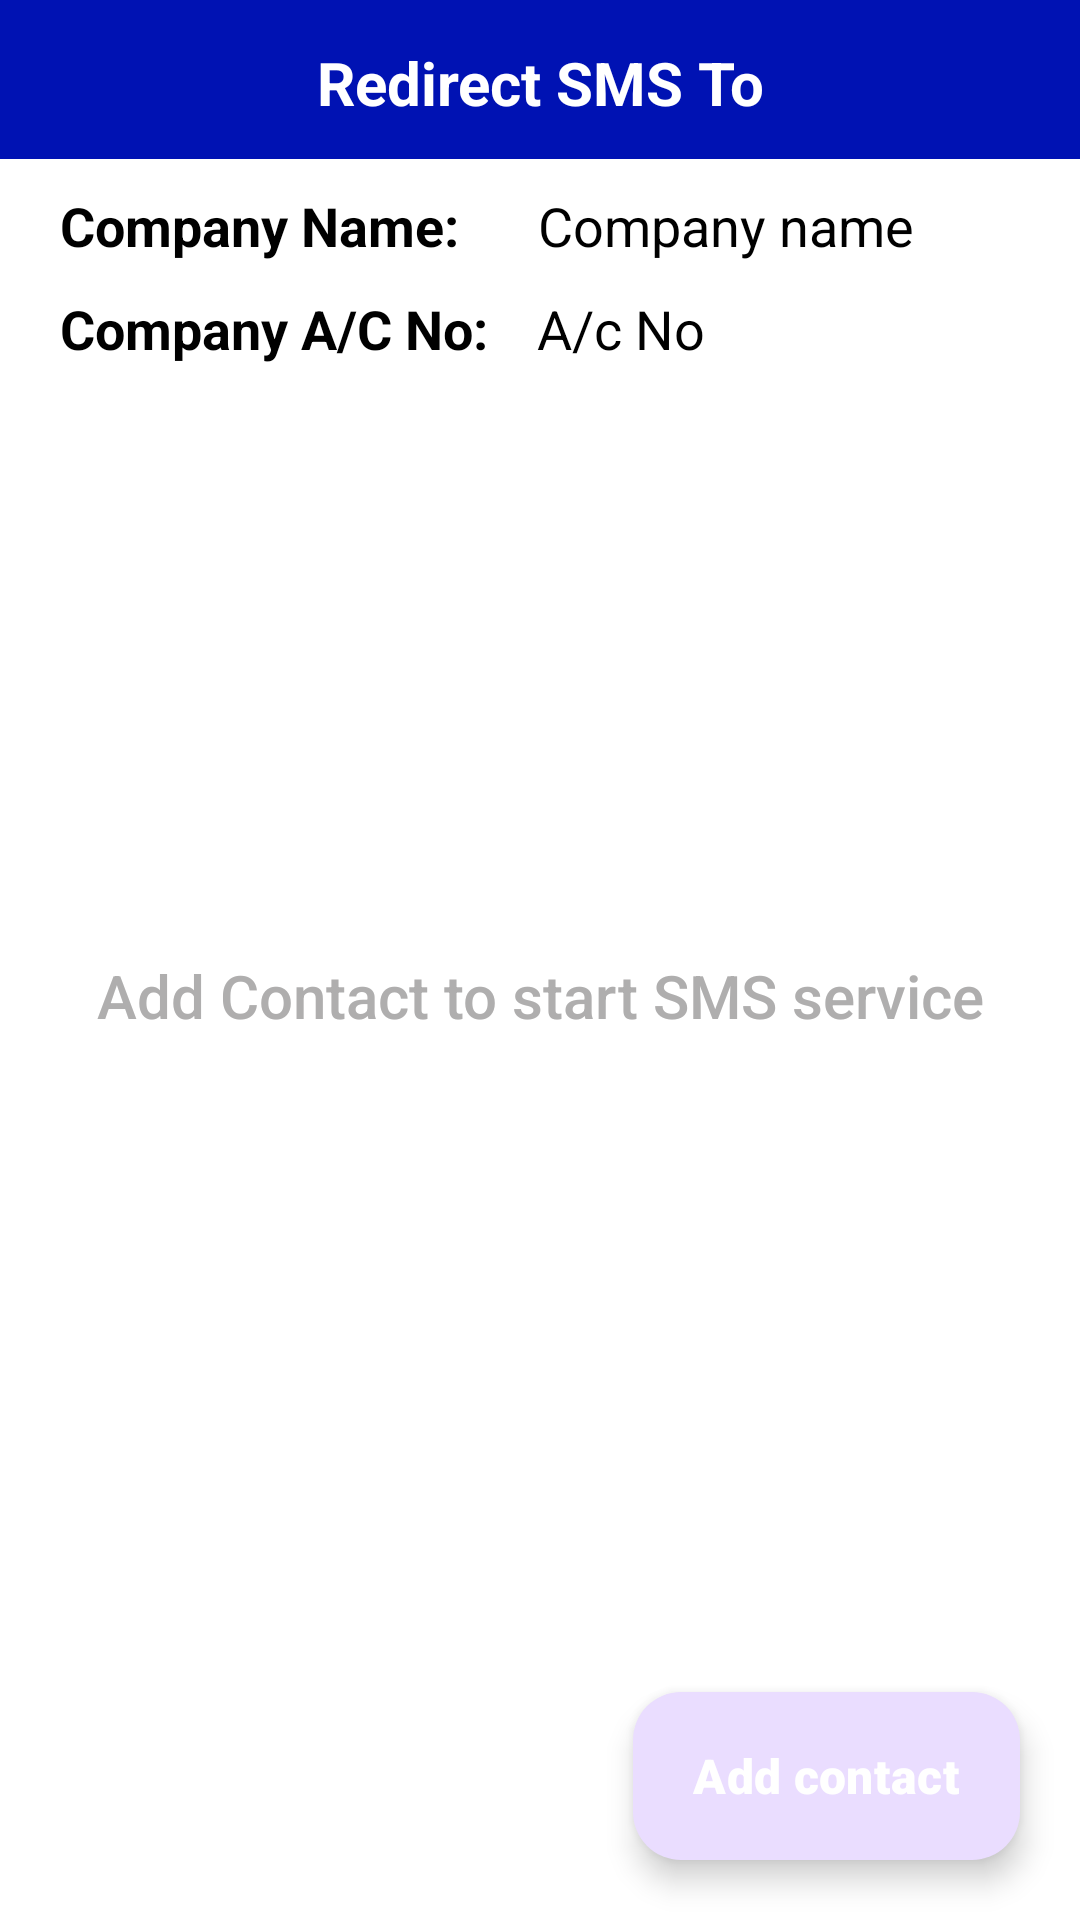

Here is an Android app screen rendered from its layout file. Give the layout XML and the strings, colors and styles it references.
<!-- AndroidManifest.xml: application theme Theme.SMSReadingApp -->
<!-- res/layout/activity_main.xml -->
<?xml version="1.0" encoding="utf-8"?>
<androidx.constraintlayout.widget.ConstraintLayout xmlns:android="http://schemas.android.com/apk/res/android"
    xmlns:app="http://schemas.android.com/apk/res-auto"
    xmlns:tools="http://schemas.android.com/tools"
    android:layout_width="match_parent"
    android:layout_height="match_parent"
    android:background="@color/white"
    tools:context=".MainActivity">

    <include android:id="@+id/custom_toolBar"
        layout="@layout/custom_toolbar"
        app:layout_constraintTop_toTopOf="parent"
        app:layout_constraintStart_toStartOf="parent"/>

    <RelativeLayout
        android:id="@+id/rl_cn"
        android:layout_width="match_parent"
        android:layout_height="wrap_content"
        android:layout_marginTop="10dp"
        app:layout_constraintTop_toBottomOf="@id/custom_toolBar"
        app:layout_constraintStart_toStartOf="parent">

        <TextView
            android:id="@+id/tv_cn"
            android:layout_width="wrap_content"
            android:layout_height="wrap_content"
            android:layout_marginStart="20dp"
            android:text="Company Name: "
            android:textColor="@color/black"
            android:textSize="18sp"
            android:textStyle="bold" />

        <TextView
            android:id="@+id/tv_cn1"
            android:layout_width="200dp"
            android:layout_height="wrap_content"
            android:layout_toEndOf="@id/tv_cn"
            android:layout_marginStart="22dp"
            android:textColor="@color/black"
            android:text="Company name"
            android:textSize="18sp"/>

    </RelativeLayout>

    <RelativeLayout
        android:id="@+id/rl_cAcc"
        android:layout_width="match_parent"
        android:layout_height="wrap_content"
        android:layout_marginTop="10dp"
        android:gravity="center_vertical"
        app:layout_constraintTop_toBottomOf="@id/rl_cn"
        app:layout_constraintStart_toStartOf="parent">

        <TextView
            android:id="@+id/tv_cAcc"
            android:layout_width="wrap_content"
            android:layout_height="wrap_content"
            android:layout_marginStart="20dp"
            android:text="Company A/C No: "
            android:textColor="@color/black"
            android:textSize="18sp"
            android:textStyle="bold" />

        <TextView
            android:id="@+id/tv_cAcc1"
            android:layout_width="200dp"
            android:layout_height="wrap_content"
            android:layout_toEndOf="@id/tv_cAcc"
            android:layout_marginStart="12dp"
            android:textColor="@color/black"
            android:text="A/c No"
            android:textSize="18sp"/>

    </RelativeLayout>

    <LinearLayout
        android:id="@+id/ll"
        android:layout_width="match_parent"
        android:layout_height="400dp"
        android:orientation="vertical"
        android:layout_marginTop="10dp"
        android:gravity="center_horizontal"
        app:layout_constraintStart_toStartOf="parent"
        app:layout_constraintTop_toBottomOf="@+id/rl_cAcc">

        <androidx.constraintlayout.widget.ConstraintLayout
            android:layout_width="match_parent"
            android:layout_height="match_parent"
            android:padding="10dp">

            <ScrollView
                android:layout_width="match_parent"
                android:layout_height="wrap_content"
                app:layout_constraintStart_toStartOf="parent"
                app:layout_constraintTop_toTopOf="parent">

                <androidx.recyclerview.widget.RecyclerView
                    android:id="@+id/rv_my_contact_view"
                    android:layout_width="match_parent"
                    android:layout_height="wrap_content"
                    app:layoutManager="androidx.recyclerview.widget.LinearLayoutManager"
                    tools:listitem="@layout/contact_rv_item" />

            </ScrollView>
        </androidx.constraintlayout.widget.ConstraintLayout>
    </LinearLayout>

    <TextView
        android:id="@+id/text_message1"
        android:layout_width="wrap_content"
        android:layout_height="wrap_content"
        android:padding="10dp"
        android:textSize="20sp"
        android:textColor="#AFAEAE"
        android:text="@string/add_contact_to_start_sms_service"
        android:textAlignment="center"
        android:fontFamily="sans-serif-medium"
        app:layout_constraintTop_toTopOf="@id/ll"
        app:layout_constraintStart_toStartOf="parent"
        app:layout_constraintEnd_toEndOf="parent"
        app:layout_constraintBottom_toBottomOf="@id/ll"/>

    <TextView
        android:id="@+id/text_message"
        android:layout_width="wrap_content"
        android:layout_height="wrap_content"
        android:padding="10dp"
        android:textSize="20sp"
        android:textAlignment="center"
        android:fontFamily="sans-serif-medium"
        app:layout_constraintTop_toBottomOf="@id/ll"
        app:layout_constraintStart_toStartOf="parent"
        app:layout_constraintEnd_toEndOf="parent"
        app:layout_constraintBottom_toTopOf="@id/add_new_contact"/>

    <com.google.android.material.floatingactionbutton.ExtendedFloatingActionButton
        android:id="@+id/add_new_contact"
        android:layout_width="wrap_content"
        android:layout_height="wrap_content"
        app:layout_constraintBottom_toBottomOf="parent"
        app:layout_constraintEnd_toEndOf="parent"
        android:textAlignment="center"
        android:layout_margin="20dp"
        android:paddingStart="20sp"
        android:fontFamily="sans-serif-black"
        android:textColor="@color/white"
        android:textSize="16sp"
        android:text="@string/add"
        tools:ignore="RtlSymmetry" />

</androidx.constraintlayout.widget.ConstraintLayout>
<!-- res/layout/custom_toolbar.xml (included above) -->
<?xml version="1.0" encoding="utf-8"?>
<RelativeLayout
    xmlns:android="http://schemas.android.com/apk/res/android"
    xmlns:app="http://schemas.android.com/apk/res-auto"
    xmlns:tools="http://schemas.android.com/tools"
    android:layout_width="match_parent"
    android:layout_height="wrap_content"
    android:background="#0012B3">

    <RelativeLayout
        android:layout_width="match_parent"
        android:layout_height="wrap_content"
        android:gravity="center_horizontal"
        android:padding="10dp"
        tools:ignore="UselessParent">

        <TextView
            android:id="@+id/tv_title"
            android:layout_width="wrap_content"
            android:layout_height="wrap_content"
            android:layout_alignEnd="@id/iv_setting"
            android:layout_alignParentStart="true"
            android:layout_centerHorizontal="true"
            android:layout_marginTop="4dp"
            android:layout_marginStart="35dp"
            android:layout_marginEnd="35dp"
            android:text="@string/redirect_sms_to"
            android:textAlignment="center"
            android:textColor="@color/white"
            android:textSize="20sp"
            android:textStyle="bold" />

        <ImageView
            android:id="@+id/iv_setting"
            android:layout_width="25dp"
            android:layout_height="33dp"
            android:layout_alignParentEnd="true"
            android:contentDescription="@string/img"
            android:src="@drawable/ic_information_24"
            app:tint="@color/white" />

        <ImageView
            android:id="@+id/iv_profile_edit"
            android:layout_width="25dp"
            android:layout_height="33dp"
            android:layout_alignParentStart="true"
            android:contentDescription="@string/img"
            android:src="@drawable/ic_baseline_person_24"
            app:tint="@color/white" />
    </RelativeLayout>

</RelativeLayout>
<!-- res/layout/contact_rv_item.xml (included above) -->
<?xml version="1.0" encoding="utf-8"?>
<androidx.cardview.widget.CardView
    xmlns:android="http://schemas.android.com/apk/res/android"
    xmlns:app="http://schemas.android.com/apk/res-auto"
    android:layout_width="match_parent"
    android:layout_height="wrap_content"
    android:layout_margin="5dp"
    android:elevation="10dp"
    app:cardCornerRadius="8dp">

    <RelativeLayout
        android:layout_width="match_parent"
        android:layout_height="wrap_content"
        android:background="@color/white">

        <TextView
            android:id="@+id/tv_contact_name"
            android:layout_width="match_parent"
            android:layout_height="wrap_content"
            android:padding="8dp"
            android:text="@string/contact_name"
            android:textColor="@color/black"
            android:textSize="20sp" />

        <View
            android:layout_width="match_parent"
            android:layout_height="1dp"
            android:layout_below="@+id/tv_contact_name"
            android:background="#C8C6C6"/>

        <TextView
            android:id="@+id/tv_contact_number"
            android:layout_width="match_parent"
            android:layout_height="wrap_content"
            android:layout_below="@id/tv_contact_name"
            android:padding="8dp"
            android:text="@string/phone_number"
            android:textColor="@color/black"
            android:textSize="17sp"/>

    </RelativeLayout>

</androidx.cardview.widget.CardView>
<!-- resources referenced by this layout -->
<resources>
  <color name="black">#FF000000</color>
  <color name="white">#FFFFFFFF</color>
  <string name="add">Add contact</string>
  <string name="add_contact_to_start_sms_service">Add Contact to start SMS service</string>
  <string name="contact_name">Contact Name</string>
  <string name="img">img</string>
  <string name="phone_number">Phone Number</string>
  <string name="redirect_sms_to">Redirect SMS To</string>
  <style name="Theme.SMSReadingApp" parent="Base.Theme.SMSReadingApp" />
  <style name="Base.Theme.SMSReadingApp" parent="Theme.Material3.DayNight.NoActionBar">
          
          
      </style>
</resources>
